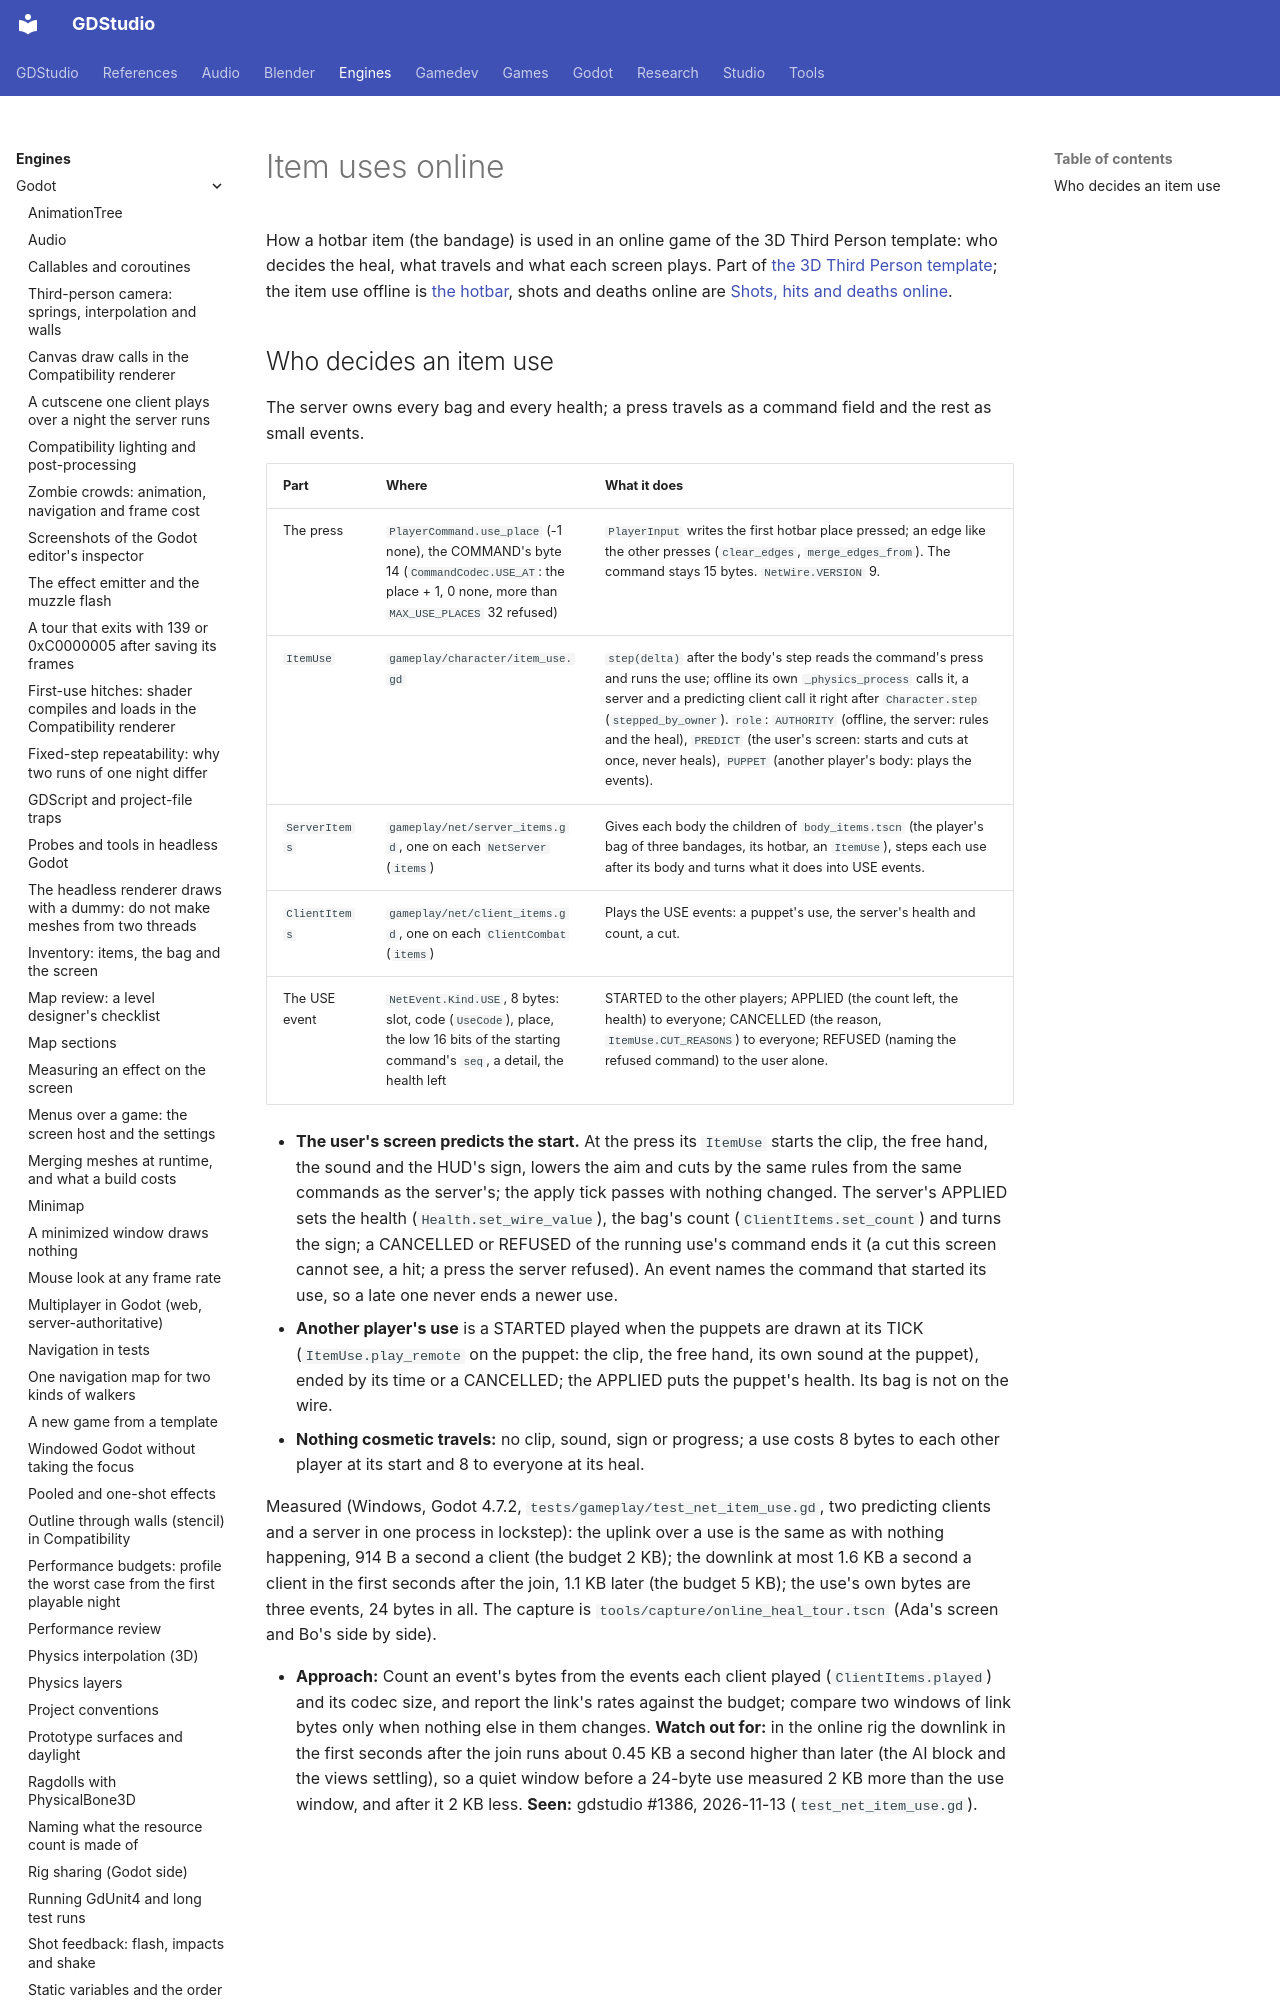

repository: Ryubara/gdstudio · page: engines/godot/third-person/online-items/index.html · generator: mkdocs

# Item uses online

<!-- new section: inventory.md#hotbar said a timed use would be one small event online but nothing held the route; the
     template page is at its size limit (gdstudio #1386) -->

How a hotbar item (the bandage) is used in an online game of the 3D Third Person template: who decides the heal, what
travels and what each screen plays. Part of [the 3D Third Person template](../third-person-template.md); the item
use offline is [the hotbar](../inventory.md#hotbar), shots and deaths online are
[Shots, hits and deaths online](online-shots.md#template-shots).
